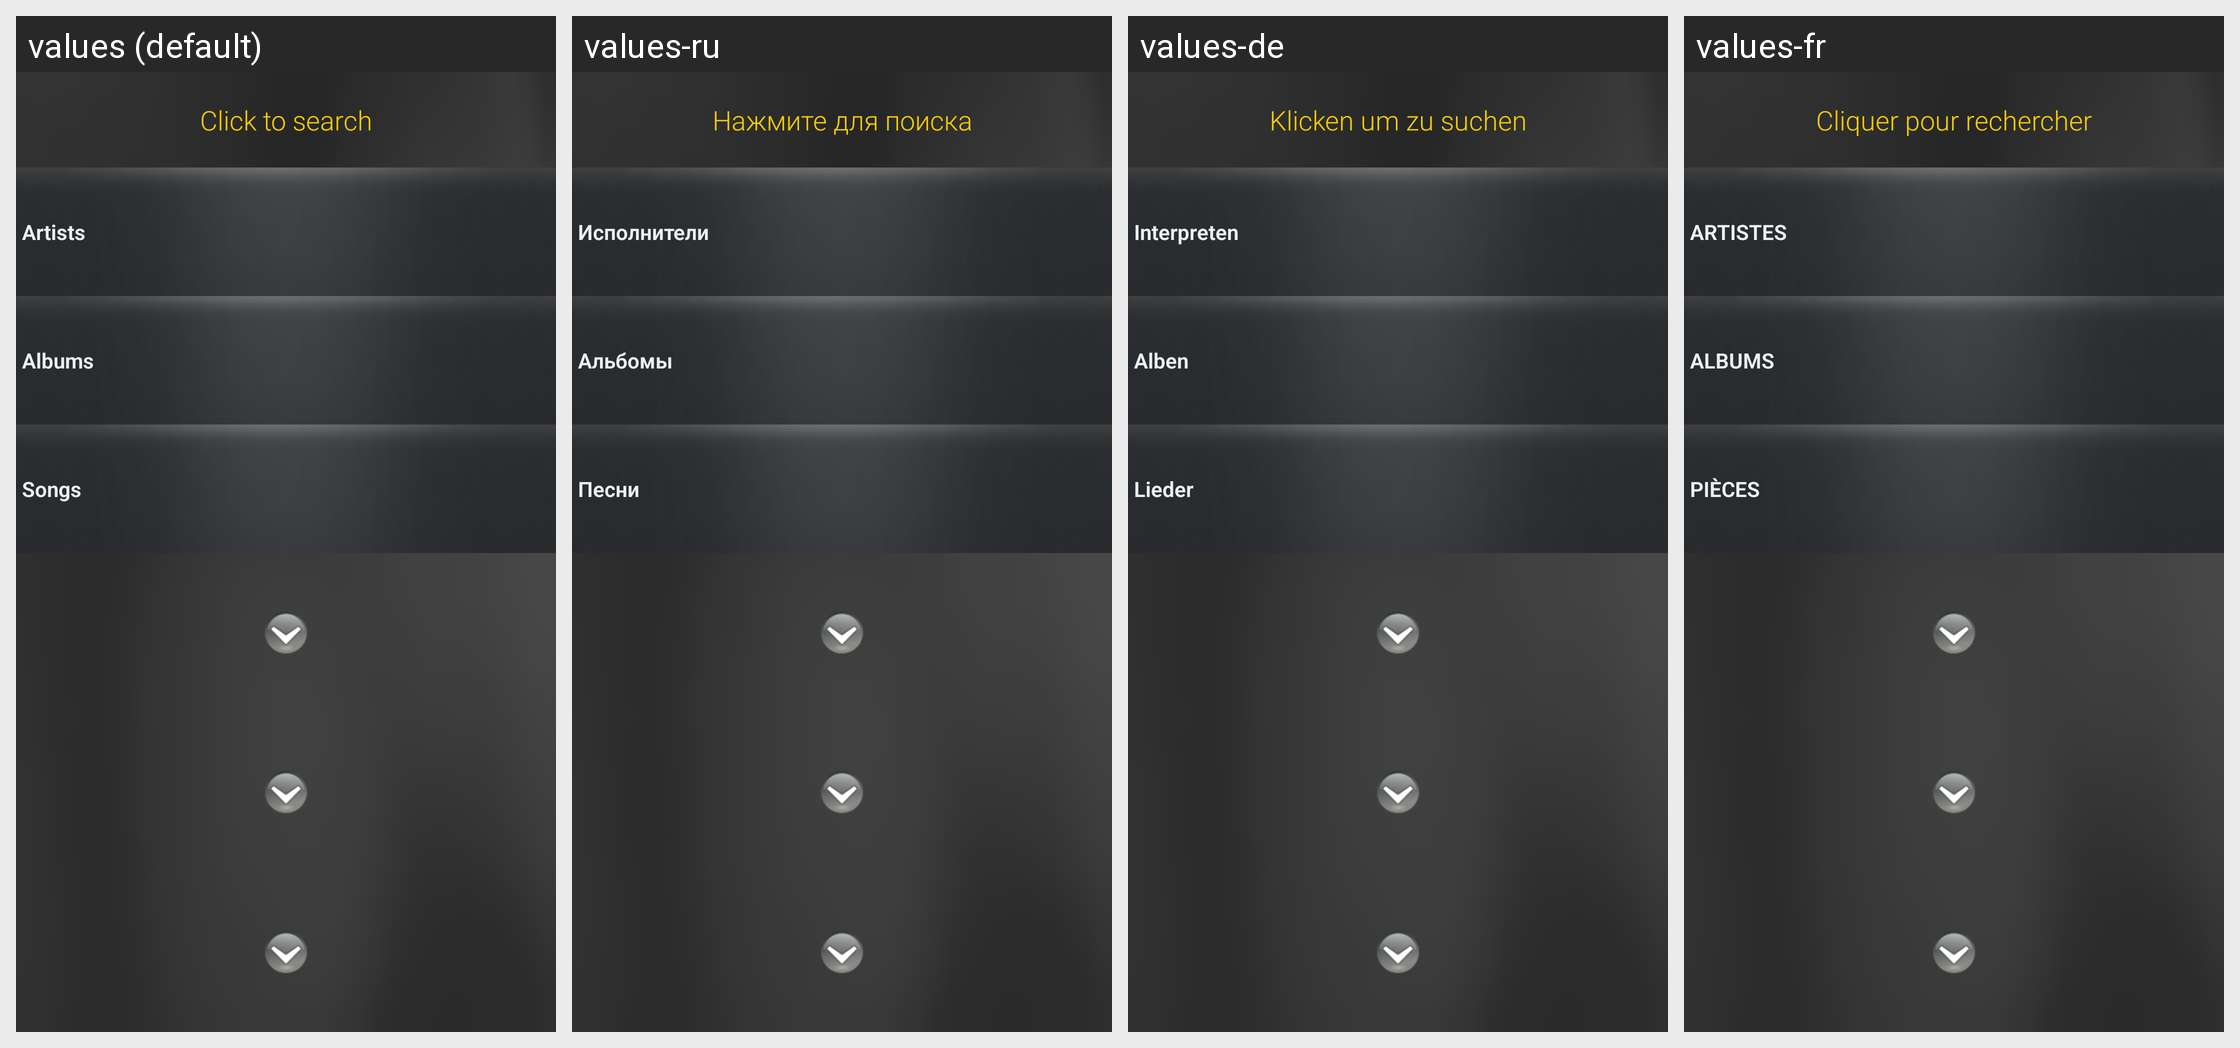

This grid shows one Android layout under several languages. Give, for every string resource on the screen, its name, the default text and each shown locale's text.
Android screen res/layout/search_buttons.xml rendered under 4 locales, left to right: values (default), values-ru, values-de, values-fr. Device: Nexus 5 (rendered at 1080×1920; each locale shown at half size, 540×960, under a caption strip naming it); theme Madsonic.Dark.
Other locales in the repository, not shown: values-hu.
Strings drawn on this screen, with the default value and each locale's value (text and hints the layout hard-codes, and strings that could not be matched under every locale, appear in the picture but are not listed):

search.search
  values: Click to search
  values-ru: Нажмите для поиска
  values-de: Klicken um zu suchen
  values-fr: Cliquer pour rechercher

search.artists
  values: Artists
  values-ru: Исполнители
  values-de: Interpreten
  values-fr: ARTISTES

search.albums
  values: Albums
  values-ru: Альбомы
  values-de: Alben
  values-fr: ALBUMS

search.songs
  values: Songs
  values-ru: Песни
  values-de: Lieder
  values-fr: PIÈCES
